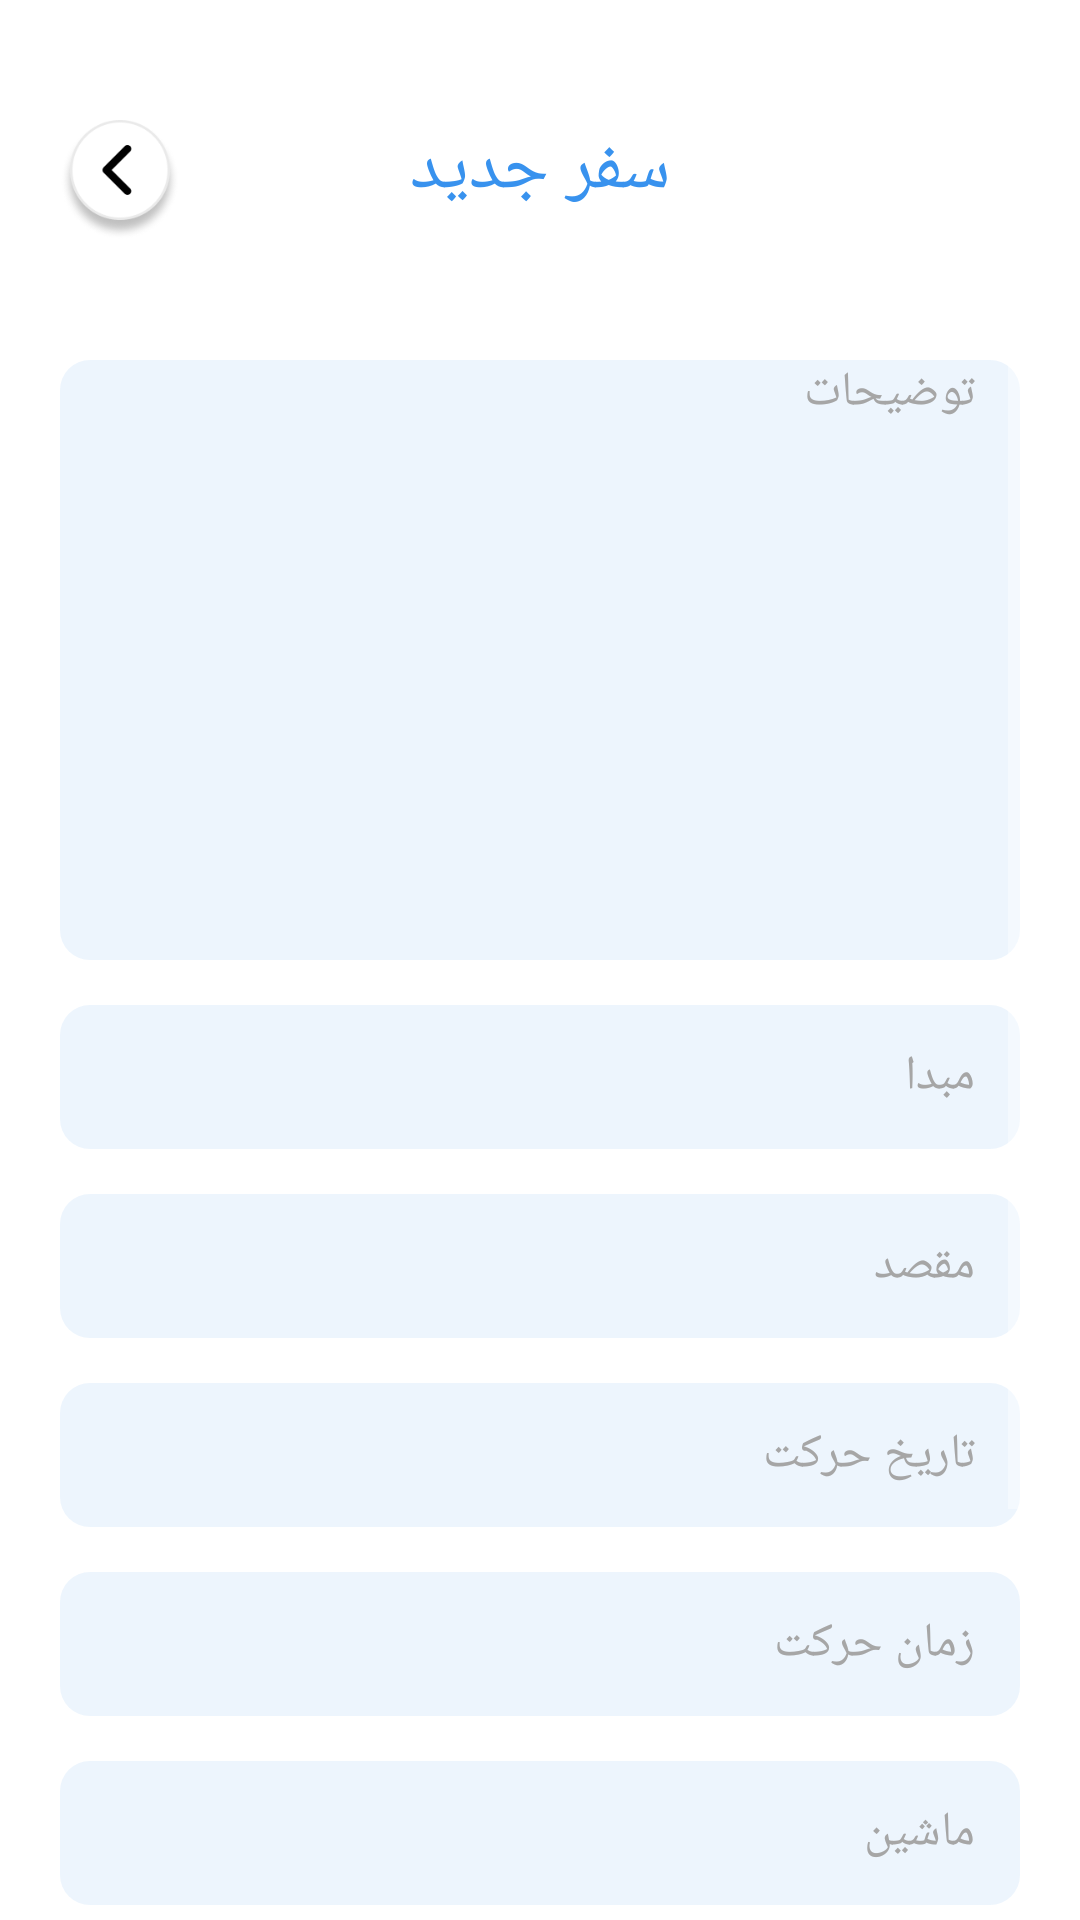

Produce the Android XML layout that renders to this screen, including the resource entries it uses.
<!-- AndroidManifest.xml: application theme Theme.Hamsafar -->
<!-- res/layout/new_adv.xml -->
<?xml version="1.0" encoding="utf-8"?>
<androidx.constraintlayout.widget.ConstraintLayout xmlns:android="http://schemas.android.com/apk/res/android"
    xmlns:app="http://schemas.android.com/apk/res-auto"
    xmlns:tools="http://schemas.android.com/tools"
    android:layout_width="match_parent"
    android:layout_height="match_parent"
    android:background="@color/white">

    <TextView
        android:id="@+id/textView12"
        android:layout_width="wrap_content"
        android:layout_height="wrap_content"
        android:text="سفر جدید"
        android:textSize="24sp"
        android:textColor="@color/primary_blue"
        android:fontFamily="@font/vazir_bold"
        android:layout_marginTop="40dp"
        app:layout_constraintEnd_toEndOf="parent"
        app:layout_constraintStart_toStartOf="parent"
        app:layout_constraintTop_toTopOf="parent" />

    <ImageView
        android:id="@+id/post_back"
        android:layout_width="40dp"
        android:layout_height="40dp"
        android:layout_marginTop="40dp"
        android:layout_marginLeft="20dp"
        app:layout_constraintStart_toStartOf="parent"
        app:layout_constraintTop_toTopOf="parent"
        android:src="@mipmap/back_black" />

    <ScrollView
        android:layout_width="match_parent"
        android:layout_height="match_parent"
        app:layout_constraintEnd_toEndOf="parent"
        app:layout_constraintStart_toStartOf="parent"
        app:layout_constraintTop_toBottomOf="@+id/textView12"
        android:layout_marginTop="120dp"
        android:paddingHorizontal="20dp">

        <LinearLayout
            android:layout_width="match_parent"
            android:layout_height="match_parent"
            android:orientation="vertical" >

            <EditText
                android:id="@+id/post_text_description"
                android:layout_width="match_parent"
                android:layout_height="200dp"
                android:background="@drawable/post_items"
                android:fontFamily="@font/vazir"
                android:gravity="top|right"
                android:hint="توضیحات"
                android:inputType="textMultiLine"
                android:lines="5"
                android:maxLines="5"
                android:paddingRight="15dp"
                android:textColor="@color/black"
                android:textColorHint="@color/gray_60"
                android:textSize="16sp" />

            <TextView
                android:id="@+id/post_text_origin"
                android:layout_width="match_parent"
                android:layout_height="48dp"
                android:layout_marginTop="15dp"
                android:background="@drawable/post_items"
                android:fontFamily="@font/vazir"
                android:gravity="right|center"
                android:hint="مبدا"
                android:inputType="textPersonName"
                android:paddingRight="15dp"
                android:textColor="@color/black"
                android:textColorHint="@color/gray_60"
                android:textSize="16sp" />

            <TextView
                android:id="@+id/post_text_destination"
                android:layout_width="match_parent"
                android:layout_height="48dp"
                android:layout_marginTop="15dp"
                android:background="@drawable/post_items"
                android:fontFamily="@font/vazir"
                android:gravity="right|center"
                android:hint="مقصد"
                android:inputType="textPersonName"
                android:paddingRight="15dp"
                android:textColor="@color/black"
                android:textColorHint="@color/gray_60"
                android:textSize="16sp" />

            <TextView
                android:id="@+id/editTextDate2"
                android:layout_width="match_parent"
                android:layout_height="48dp"
                android:layout_marginTop="15dp"
                android:background="@drawable/post_items"
                android:fontFamily="@font/vazir"
                android:gravity="right|center"
                android:hint="تاریخ حرکت"
                android:inputType="date"
                android:paddingRight="15dp"
                android:textColor="@color/black"
                android:textColorHint="@color/gray_60"
                android:textSize="16sp" />

            <TextView
                android:id="@+id/editTextTime"
                android:layout_width="match_parent"
                android:layout_height="48dp"
                android:layout_marginTop="15dp"
                android:background="@drawable/post_items"
                android:fontFamily="@font/vazir"
                android:gravity="right|center"
                android:hint="زمان حرکت"
                android:inputType="time"
                android:paddingRight="15dp"
                android:textColor="@color/black"
                android:textColorHint="@color/gray_60"
                android:textSize="16sp" />

            <EditText
                android:id="@+id/editTextTextPersonName3"
                android:layout_width="match_parent"
                android:layout_height="48dp"
                android:layout_marginTop="15dp"
                android:background="@drawable/post_items"
                android:fontFamily="@font/vazir"
                android:gravity="right|center"
                android:hint="ماشین"
                android:inputType="textPersonName"
                android:paddingRight="15dp"
                android:textColor="@color/black"
                android:textColorHint="@color/gray_60"
                android:textSize="16sp" />

            <EditText
                android:id="@+id/editTextNumberDecimal"
                android:layout_width="match_parent"
                android:layout_height="48dp"
                android:layout_marginTop="15dp"
                android:background="@drawable/post_items"
                android:fontFamily="@font/vazir"
                android:gravity="right|center"
                android:hint="هزینه سفر"
                android:inputType="numberDecimal"
                android:paddingRight="15dp"
                android:textColor="@color/black"
                android:textColorHint="@color/gray_60"
                android:textSize="16sp" />

            <TextView
                android:id="@+id/post_take_trip"
                android:layout_width="match_parent"
                android:layout_height="48dp"
                android:layout_marginTop="40dp"
                android:layout_marginBottom="40dp"
                android:layout_weight="0.8"
                android:background="@drawable/cardstyle1"
                android:fontFamily="@font/vazir_bold"
                android:gravity="center"
                android:text="@string/join_ride"
                android:textColor="@color/white"
                android:textSize="20sp" />
        </LinearLayout>
    </ScrollView>


</androidx.constraintlayout.widget.ConstraintLayout>
<!-- resources referenced by this layout -->
<resources>
  <color name="black">#FF000000</color>
  <color name="gray_60">#A6A6A6</color>
  <color name="primary_blue">#3892EE</color>
  <color name="white">#FFFFFFFF</color>
  <!-- drawable cardstyle1 (drawable-v24) -->
  <?xml version="1.0" encoding="utf-8"?>
  <selector xmlns:android="http://schemas.android.com/apk/res/android">
  
      <item android:state_pressed="false">
  
      <shape>
          <corners android:radius="40dp"/>
         <solid android:color="@color/primary_blue"/>
  
      </shape>
  
      </item>
  
  
      <item android:state_pressed="true">
  
          <shape>
              <corners android:radius="40dp"/>
              <solid android:color="@color/secendary_lightblue"/>
  
          </shape>
  
  
      </item>
  
  
  
  
  
  </selector>
  <!-- drawable post_items (drawable) -->
  <?xml version="1.0" encoding="utf-8"?>
  <selector xmlns:android="http://schemas.android.com/apk/res/android">
  
      <item android:state_pressed="false">
          <shape>
              <corners android:radius="10dp"/>
              
              <gradient android:startColor="#EDF5FD" android:endColor="#EDF5FD" />
          </shape>
      </item>
  
  </selector>
  <!-- mipmap back_black: png bitmap (mipmap-hdpi, 10632 bytes) -->
  <string name="join_ride">همسفر شو</string>
  <style name="Theme.Hamsafar" parent="Theme.AppCompat.NoActionBar">
          
          <item name="colorPrimary">#FFFFFF</item>
          <item name="colorPrimaryVariant">@color/primary_blue</item>
          <item name="colorOnPrimary">@color/white</item>
          
          <item name="colorSecondary">@color/white</item>
          <item name="colorSecondaryVariant">@color/white</item>
          <item name="colorOnSecondary">@color/black</item>
          
          <item name="android:statusBarColor" tools:targetApi="l">?attr/colorPrimaryVariant</item>
          
      </style>
  <color name="secendary_lightblue">#90E0EF</color>
</resources>
